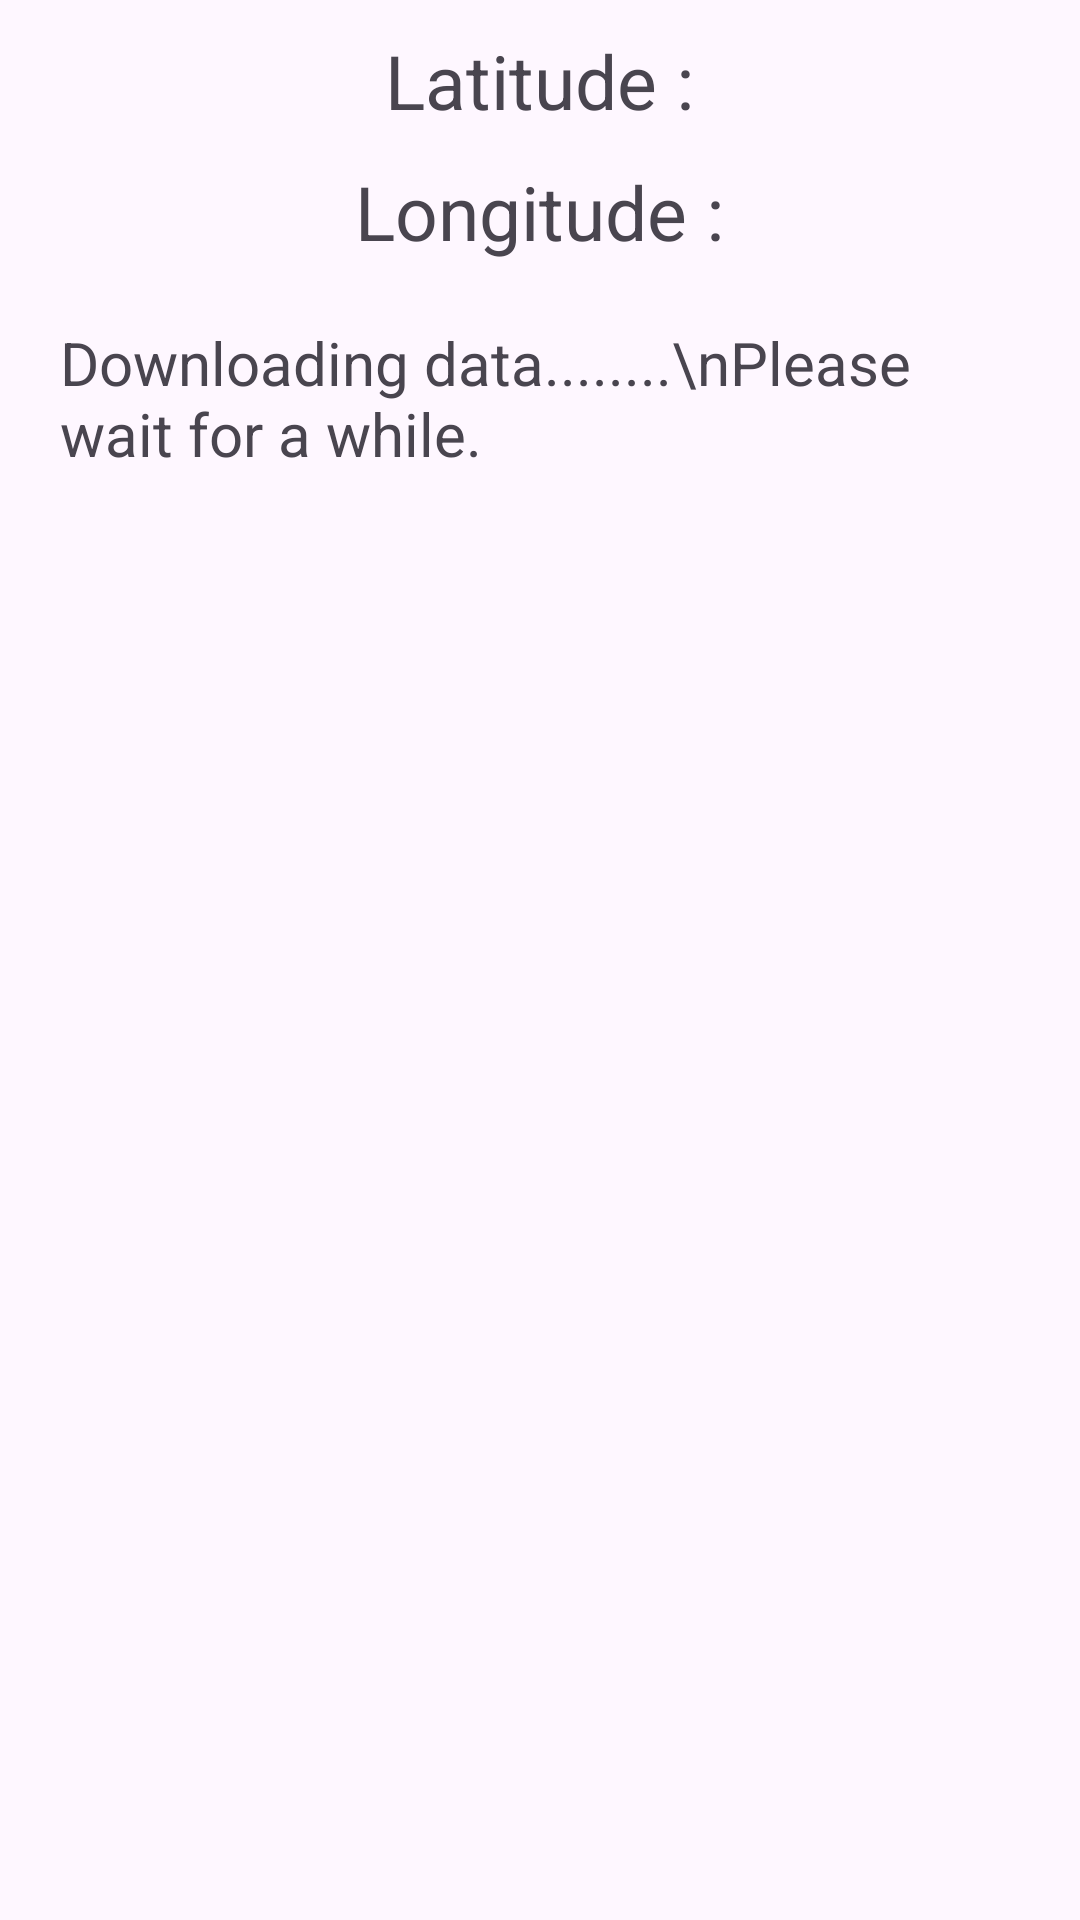

Reconstruct the res/layout file that produces this screen, plus the resources it refers to.
<!-- AndroidManifest.xml: application theme Theme.ADRDEWeatherApp -->
<!-- res/layout/activity_weather_updates.xml -->
<?xml version="1.0" encoding="utf-8"?>
<LinearLayout
        xmlns:android="http://schemas.android.com/apk/res/android"
        xmlns:app="http://schemas.android.com/apk/res-auto"
        xmlns:tools="http://schemas.android.com/tools"
        android:layout_width="match_parent"
        android:layout_height="match_parent"
        tools:context=".WeatherUpdates"
        android:orientation="vertical">

        <TextView
            android:layout_width="wrap_content"
            android:layout_height="wrap_content"
            android:text="Latitude :"
            android:id="@+id/textView_latitude"
            android:textSize="25sp"
            android:layout_marginTop="10dp"
            android:layout_gravity="center_horizontal"/>

        <TextView
            android:layout_width="wrap_content"
            android:layout_height="wrap_content"
            android:text="Longitude :"
            android:id="@+id/textView_longitude"
            android:textSize="25sp"
            android:layout_marginTop="10dp"
            android:layout_gravity="center_horizontal"/>

        <TextView
            android:id="@+id/weather_data"
            android:layout_width="wrap_content"
            android:layout_height="wrap_content"
            android:layout_marginHorizontal="20dp"
            android:layout_marginVertical="20dp"
            android:layout_marginBottom="20dp"
            android:text="Downloading data........\nPlease wait for a while."
            android:textSize="20sp"
            android:layout_gravity="center_horizontal"
            />

</LinearLayout>
<!-- resources referenced by this layout -->
<resources>
  <style name="Theme.ADRDEWeatherApp" parent="Base.Theme.ADRDEWeatherApp" />
  <style name="Base.Theme.ADRDEWeatherApp" parent="Theme.Material3.DayNight.NoActionBar">
          
          
      </style>
</resources>
